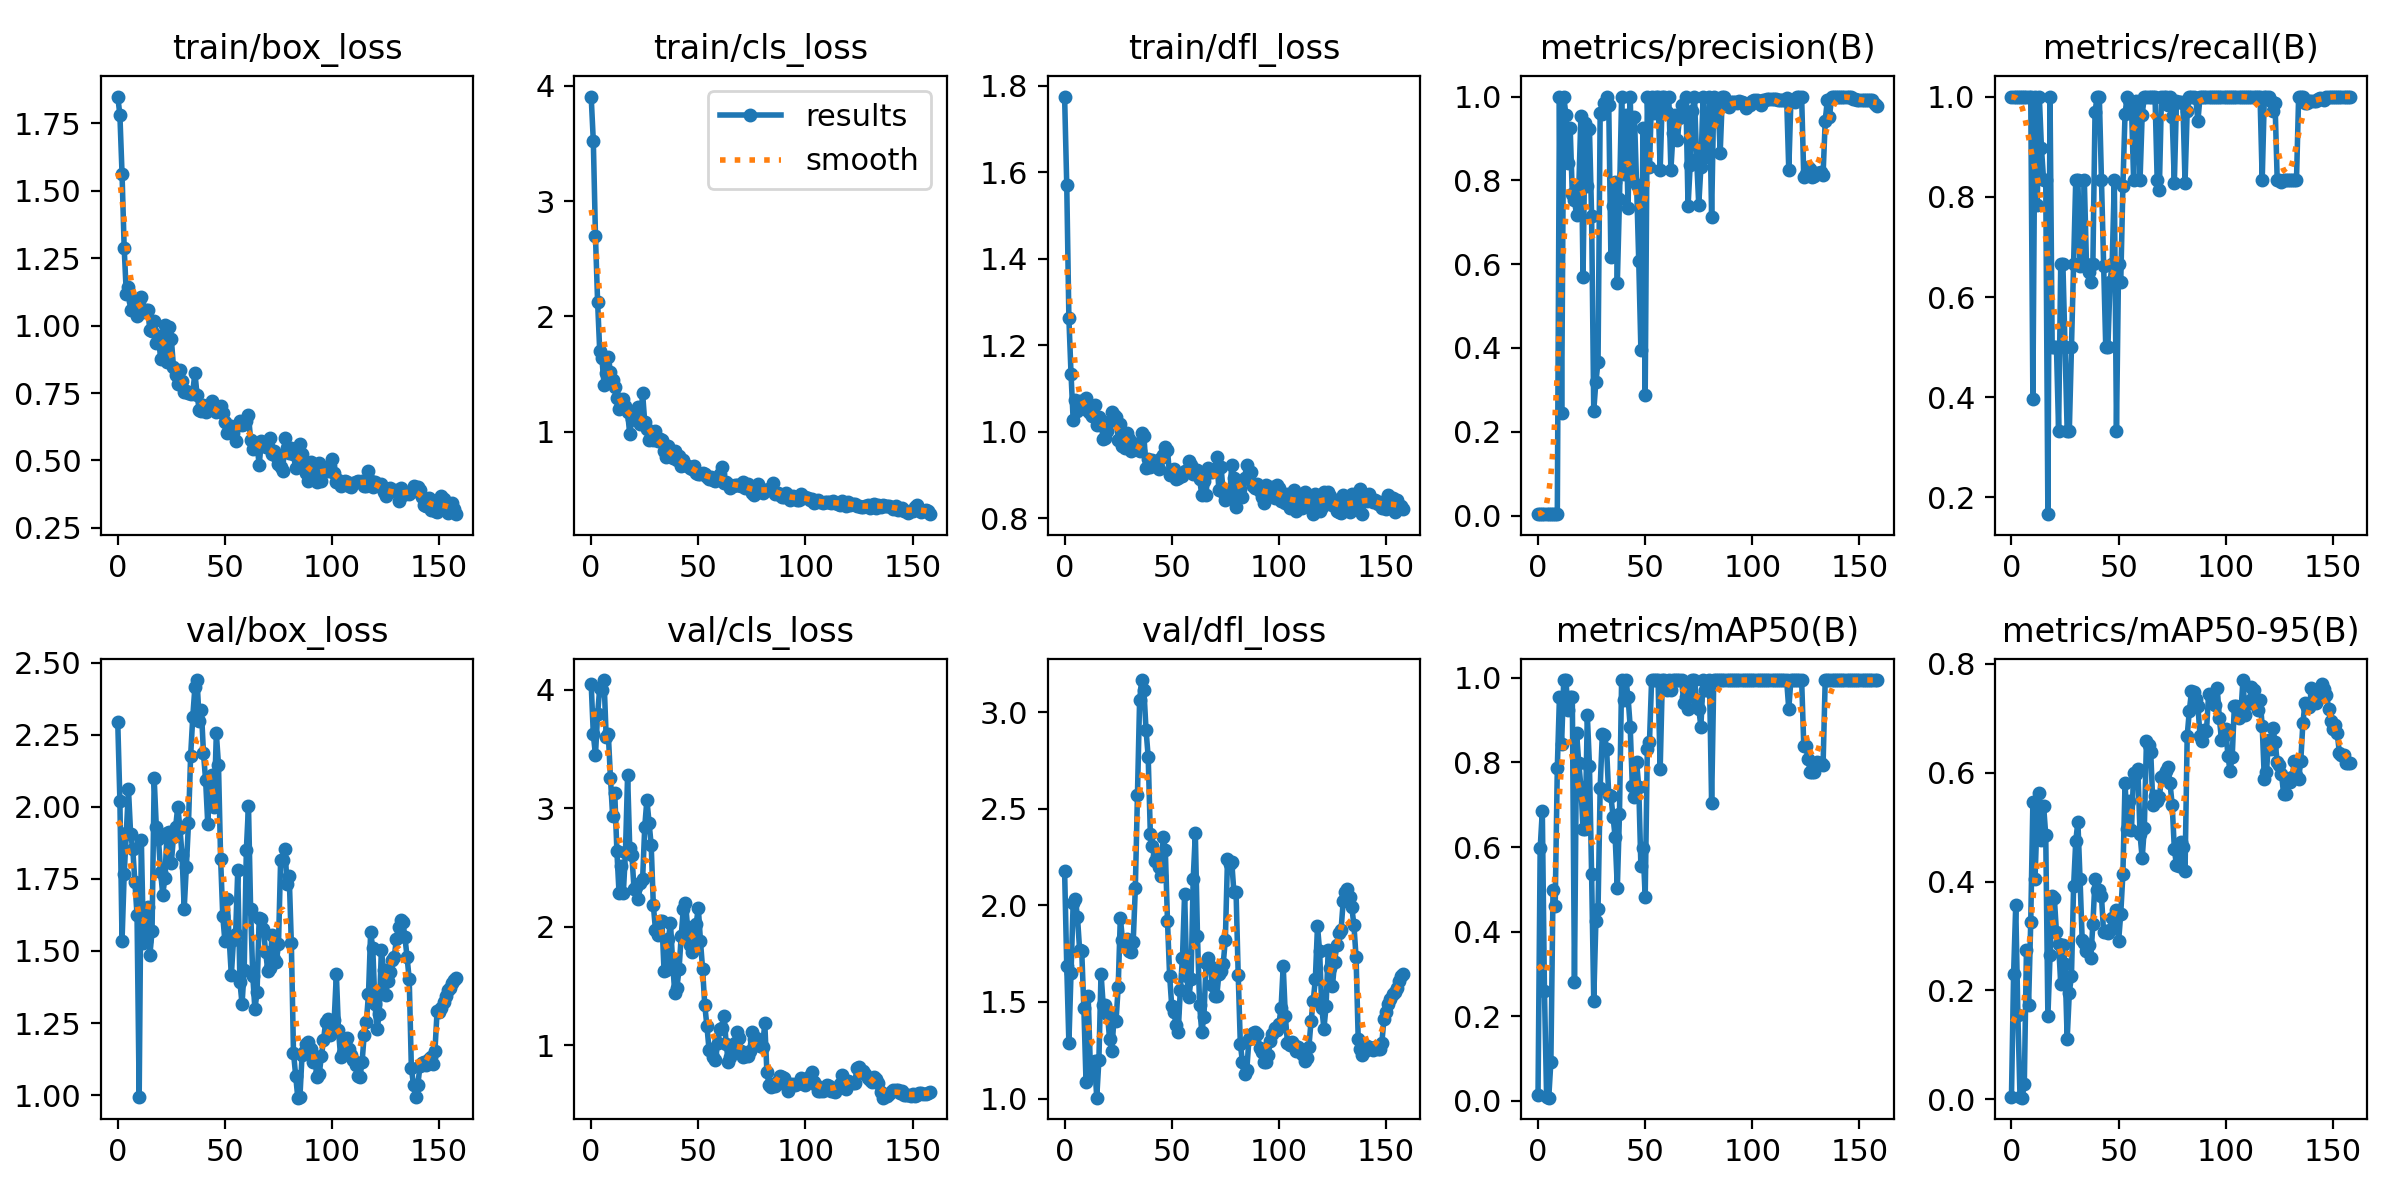

The data file committed next to this chart (first rows):
epoch, train/box_loss, train/cls_loss, train/dfl_loss, metrics/precision(B), metrics/recall(B), metrics/mAP50(B), metrics/mAP50-95(B), val/box_loss, val/cls_loss, val/dfl_loss, lr/pg0, lr/pg1, lr/pg2
0, 1.849, 3.907, 1.775, 0.00333, 1, 0.01346, 0.0035, 2.294, 4.053, 2.18, 6e-05, 6e-05, 6e-05
1, 1.781, 3.52, 1.571, 0.00333, 1, 0.5967, 0.2297, 2.021, 3.626, 1.688, 0.0001393, 0.0001393, 0.0001393
2, 1.563, 2.7, 1.263, 0.00333, 1, 0.6848, 0.3564, 1.535, 3.449, 1.287, 0.0002178, 0.0002178, 0.0002178
3, 1.288, 2.126, 1.134, 0.00333, 1, 0.2594, 0.1544, 1.766, 3.795, 1.651, 0.0002955, 0.0002955, 0.0002955
4, 1.117, 1.697, 1.027, 0.00333, 1, 0.00919, 0.00325, 1.91, 4.017, 2.014, 0.0003725, 0.0003725, 0.0003725
5, 1.144, 1.64, 1.073, 0.00333, 1, 0.00706, 0.00278, 2.062, 4.002, 2.034, 0.0004486, 0.0004486, 0.0004486
6, 1.059, 1.409, 1.049, 0.00333, 1, 0.09208, 0.02784, 1.907, 4.083, 1.94, 0.000524, 0.000524, 0.000524
7, 1.092, 1.512, 1.072, 0.00333, 1, 0.4984, 0.2751, 1.854, 3.604, 1.771, 0.0005985, 0.0005985, 0.0005985
8, 1.095, 1.649, 1.071, 0.00333, 1, 0.4606, 0.1735, 1.739, 3.624, 1.762, 0.0006723, 0.0006723, 0.0006723
9, 1.035, 1.517, 1.055, 0.00333, 1, 0.788, 0.3259, 1.625, 3.257, 1.466, 0.0007453, 0.0007453, 0.0007453
10, 1.092, 1.447, 1.079, 1, 0.3972, 0.955, 0.5453, 0.9945, 2.939, 1.085, 0.0008174, 0.0008174, 0.0008174
11, 1.107, 1.388, 1.049, 0.2446, 1, 0.8445, 0.4052, 1.885, 3.132, 1.529, 0.0008888, 0.0008888, 0.0008888
12, 1.05, 1.289, 1.045, 1, 0.7845, 0.995, 0.5213, 1.528, 2.638, 1.171, 0.0009594, 0.0009594, 0.0009594
13, 1.058, 1.199, 1.038, 0.9569, 1, 0.995, 0.5626, 1.533, 2.284, 1.135, 0.001029, 0.001029, 0.001029
14, 1.056, 1.239, 1.062, 0.8425, 0.8972, 0.9236, 0.4771, 1.653, 2.516, 1.192, 0.001098, 0.001098, 0.001098
15, 0.9833, 1.282, 1.015, 0.9247, 0.8333, 0.955, 0.5396, 1.487, 2.282, 1.004, 0.001166, 0.001166, 0.001166
16, 0.9796, 1.219, 1.034, 0.7663, 0.8333, 0.955, 0.4852, 1.568, 2.63, 1.199, 0.001234, 0.001234, 0.001234
17, 1.016, 1.169, 1.02, 0.7524, 0.1667, 0.2797, 0.152, 2.098, 3.282, 1.647, 0.001301, 0.001301, 0.001301
18, 0.935, 0.977, 0.984, 0.7162, 1, 0.87, 0.2653, 1.929, 2.663, 1.486, 0.001366, 0.001366, 0.001366
19, 0.9601, 1.112, 0.9855, 0.7782, 0.5, 0.7993, 0.373, 1.887, 2.606, 1.482, 0.001431, 0.001431, 0.001431
20, 0.8777, 1.139, 1.001, 0.9541, 0.5, 0.7431, 0.3701, 1.775, 2.317, 1.436, 0.001496, 0.001496, 0.001496
21, 0.9244, 1.101, 1.024, 0.5695, 0.5, 0.6425, 0.3072, 1.694, 2.331, 1.308, 0.001559, 0.001559, 0.001559
22, 1.002, 1.215, 1.046, 0.9359, 0.3333, 0.6425, 0.285, 1.754, 2.235, 1.245, 0.001622, 0.001622, 0.001622
23, 0.8646, 1.066, 1.04, 0.7864, 0.6667, 0.9125, 0.2113, 1.908, 2.365, 1.407, 0.001684, 0.001684, 0.001684
24, 0.9955, 1.333, 1.035, 0.9226, 0.6667, 0.7928, 0.2834, 1.912, 2.4, 1.403, 0.001745, 0.001745, 0.001745
25, 0.9508, 1.081, 0.9811, 0.7155, 0.5, 0.5356, 0.2486, 1.806, 2.845, 1.576, 0.001752, 0.001752, 0.001752
26, 0.8468, 1.024, 1.018, 0.2503, 0.3333, 0.2365, 0.1103, 1.895, 3.072, 1.937, 0.001752, 0.001752, 0.001752
27, 0.8168, 0.9299, 0.9665, 0.3195, 0.3333, 0.4256, 0.1958, 1.929, 2.878, 1.823, 0.001743, 0.001743, 0.001743
28, 0.7851, 0.9583, 0.9634, 0.3663, 0.5, 0.4531, 0.2263, 2, 2.689, 1.801, 0.001733, 0.001733, 0.001733
29, 0.8366, 0.9289, 0.9984, 0.9612, 0.6667, 0.7407, 0.3911, 1.928, 2.184, 1.828, 0.001723, 0.001723, 0.001723
30, 0.7955, 1.005, 0.9844, 0.9574, 0.8333, 0.867, 0.4739, 1.832, 1.973, 1.762, 0.001713, 0.001713, 0.001713
31, 0.7528, 0.9207, 0.9557, 0.9841, 0.8333, 0.865, 0.5099, 1.647, 1.933, 1.761, 0.001703, 0.001703, 0.001703
32, 0.7577, 0.9395, 0.9741, 1, 0.6614, 0.8313, 0.4051, 1.79, 2.045, 1.809, 0.001693, 0.001693, 0.001693
33, 0.7485, 0.9253, 0.9603, 0.9787, 0.6667, 0.7227, 0.2933, 1.942, 2.051, 2.088, 0.001683, 0.001683, 0.001683
34, 0.7464, 0.8284, 0.9628, 0.618, 0.8333, 0.7213, 0.2872, 2.176, 1.627, 2.572, 0.001673, 0.001673, 0.001673
35, 0.753, 0.7846, 0.9556, 0.7379, 0.6667, 0.6722, 0.2723, 2.311, 1.634, 3.063, 0.001663, 0.001663, 0.001663
36, 0.8257, 0.8777, 0.9977, 0.7951, 0.6502, 0.6226, 0.2836, 2.415, 1.892, 3.167, 0.001654, 0.001654, 0.001654
37, 0.7434, 0.7889, 0.9905, 0.5557, 0.63, 0.5032, 0.2593, 2.439, 2.031, 3.116, 0.001644, 0.001644, 0.001644
38, 0.689, 0.7728, 0.9162, 0.7544, 0.6667, 0.6772, 0.3218, 2.297, 1.705, 2.908, 0.001634, 0.001634, 0.001634
39, 0.6844, 0.8311, 0.9363, 1, 0.9696, 0.995, 0.4038, 2.337, 1.437, 2.77, 0.001624, 0.001624, 0.001624
40, 0.707, 0.7507, 0.9198, 0.8141, 1, 0.9479, 0.384, 2.186, 1.485, 2.372, 0.001614, 0.001614, 0.001614
41, 0.6804, 0.7877, 0.9356, 0.9568, 1, 0.995, 0.3839, 2.092, 1.64, 2.309, 0.001604, 0.001604, 0.001604
42, 0.6953, 0.7009, 0.928, 0.7345, 0.8333, 0.955, 0.3734, 1.941, 1.92, 2.232, 0.001594, 0.001594, 0.001594
43, 0.7027, 0.7531, 0.931, 1, 0.6616, 0.885, 0.3063, 2.081, 2.153, 2.254, 0.001584, 0.001584, 0.001584
44, 0.7208, 0.7077, 0.9139, 0.804, 0.5, 0.7452, 0.3099, 2.111, 2.201, 2.197, 0.001574, 0.001574, 0.001574
45, 0.6941, 0.7016, 0.9404, 0.951, 0.5, 0.7182, 0.3052, 1.999, 1.994, 2.151, 0.001564, 0.001564, 0.001564
46, 0.6801, 0.6836, 0.9473, 0.7889, 0.6296, 0.8013, 0.3113, 2.255, 1.847, 2.354, 0.001554, 0.001554, 0.001554
47, 0.6935, 0.6751, 0.9647, 0.6065, 0.6667, 0.7419, 0.3327, 2.147, 1.79, 2.285, 0.001545, 0.001545, 0.001545
48, 0.7025, 0.7048, 0.9576, 0.3949, 0.8333, 0.5548, 0.3189, 1.82, 1.938, 1.92, 0.001535, 0.001535, 0.001535
49, 0.6746, 0.6417, 0.8997, 0.9261, 0.3333, 0.5981, 0.3469, 1.621, 2.027, 1.637, 0.001525, 0.001525, 0.001525
50, 0.6442, 0.6359, 0.9111, 0.2866, 0.6667, 0.4819, 0.2905, 1.534, 2.157, 1.477, 0.001515, 0.001515, 0.001515
51, 0.6031, 0.6308, 0.914, 1, 0.6305, 0.8321, 0.3409, 1.681, 1.878, 1.449, 0.001505, 0.001505, 0.001505
52, 0.6182, 0.6422, 0.8913, 0.8308, 0.8205, 0.8484, 0.4141, 1.541, 1.64, 1.383, 0.001495, 0.001495, 0.001495
53, 0.6297, 0.6319, 0.8931, 1, 0.9657, 0.995, 0.5813, 1.416, 1.338, 1.345, 0.001485, 0.001485, 0.001485
54, 0.6004, 0.6032, 0.9033, 0.9604, 1, 0.995, 0.4972, 1.538, 1.163, 1.562, 0.001475, 0.001475, 0.001475
55, 0.5739, 0.5885, 0.8985, 1, 0.9939, 0.995, 0.5485, 1.56, 0.9602, 1.729, 0.001465, 0.001465, 0.001465
56, 0.6312, 0.6035, 0.9106, 1, 0.9812, 0.995, 0.4945, 1.78, 0.9652, 2.062, 0.001455, 0.001455, 0.001455
57, 0.6474, 0.5796, 0.9106, 0.8251, 0.8333, 0.7852, 0.5989, 1.393, 0.8978, 1.635, 0.001446, 0.001446, 0.001446
58, 0.6332, 0.5723, 0.9335, 1, 0.9913, 0.995, 0.5973, 1.316, 0.874, 1.524, 0.001436, 0.001436, 0.001436
59, 0.6361, 0.6074, 0.9236, 1, 0.987, 0.995, 0.6061, 1.436, 1.014, 1.619, 0.001426, 0.001426, 0.001426
... 99 more rows
